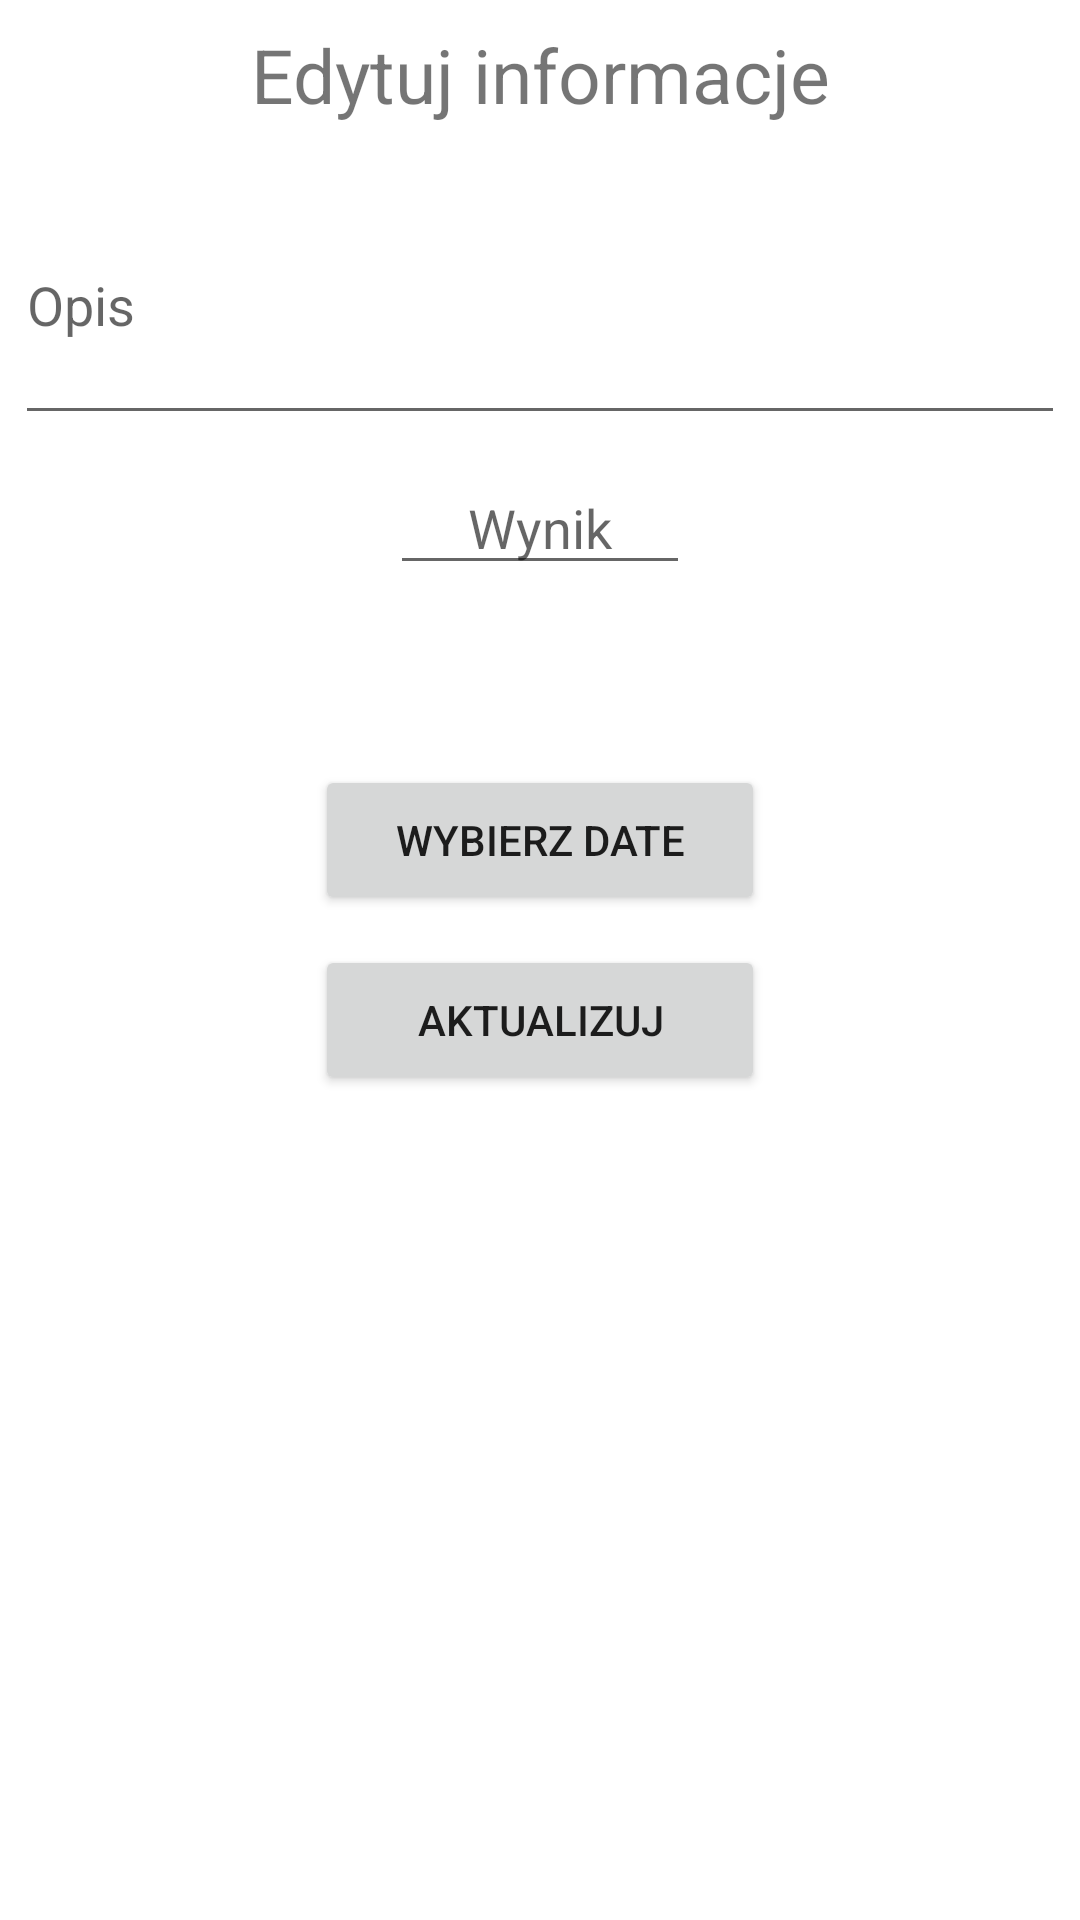

Layout XML and referenced resources for this Android screen:
<!-- AndroidManifest.xml: application theme Theme.EDC -->
<!-- res/layout/dialog_sugar_content.xml -->
<?xml version="1.0" encoding="utf-8"?>
<LinearLayout
    xmlns:android="http://schemas.android.com/apk/res/android" android:layout_width="match_parent"
    android:layout_height="match_parent">
    <RelativeLayout
    android:layout_width="match_parent"
    android:layout_height="match_parent"
    android:orientation="horizontal">
            <TextView
                android:layout_width="match_parent"
                android:layout_height="40dp"
                android:text="Edytuj informacje"
                android:textSize="25sp"
                android:gravity="center"
                android:layout_margin="5dp"
                android:id="@+id/txt_edit_context"/>

            <EditText
                android:layout_width="match_parent"
                android:layout_height="90dp"
                android:id="@+id/etxt_aboutSugar"
                android:hint="Opis"
                android:layout_below="@+id/txt_edit_context"
                android:layout_margin="5dp"
                />

            <EditText
                android:layout_width="100dp"
                android:layout_height="40dp"
                android:layout_margin="5dp"
                android:id="@+id/etxt_sugarResult"
                android:hint="Wynik"
                android:inputType="numberDecimal"
                android:gravity="center"
                android:layout_centerInParent="true"
                android:layout_below="@+id/etxt_aboutSugar"/>

        <TextView
            android:layout_width="100dp"
            android:layout_height="40dp"
            android:layout_centerInParent="true"
            android:id="@+id/txt_date"
            android:layout_margin="5dp"
            android:layout_below="@+id/etxt_sugarResult"/>

            <Button
                android:layout_width="150dp"
                android:layout_height="50dp"
                android:id="@+id/btn_editDate"
                android:layout_margin="5dp"
                android:text="Wybierz date"
                android:layout_below="@+id/txt_date"
                android:layout_centerInParent="true"
                />

        <Button
            android:layout_width="150dp"
            android:layout_height="50dp"
            android:id="@+id/btn_updateSugar"
            android:layout_below="@+id/btn_editDate"
            android:layout_centerInParent="true"
            android:layout_margin="5dp"
            android:text="AKTUALIZUJ"
            />



    </RelativeLayout>
</LinearLayout>
<!-- resources referenced by this layout -->
<resources>
  <style name="Theme.EDC" parent="Theme.MaterialComponents.DayNight.DarkActionBar">
          
          <item name="colorPrimary">#2B6A2D</item>
          <item name="colorPrimaryVariant">#4CAF50</item>
          <item name="colorOnPrimary">@color/white</item>
          
          <item name="colorSecondary">#3FDF2D</item>
          <item name="colorSecondaryVariant">#CE254E0C</item>
          <item name="colorOnSecondary">@color/black</item>
          
          <item name="android:statusBarColor" tools:targetApi="l">?attr/colorPrimaryVariant</item>
          
      </style>
  <color name="white">#FFFFFFFF</color>
  <color name="black">#FF000000</color>
</resources>
